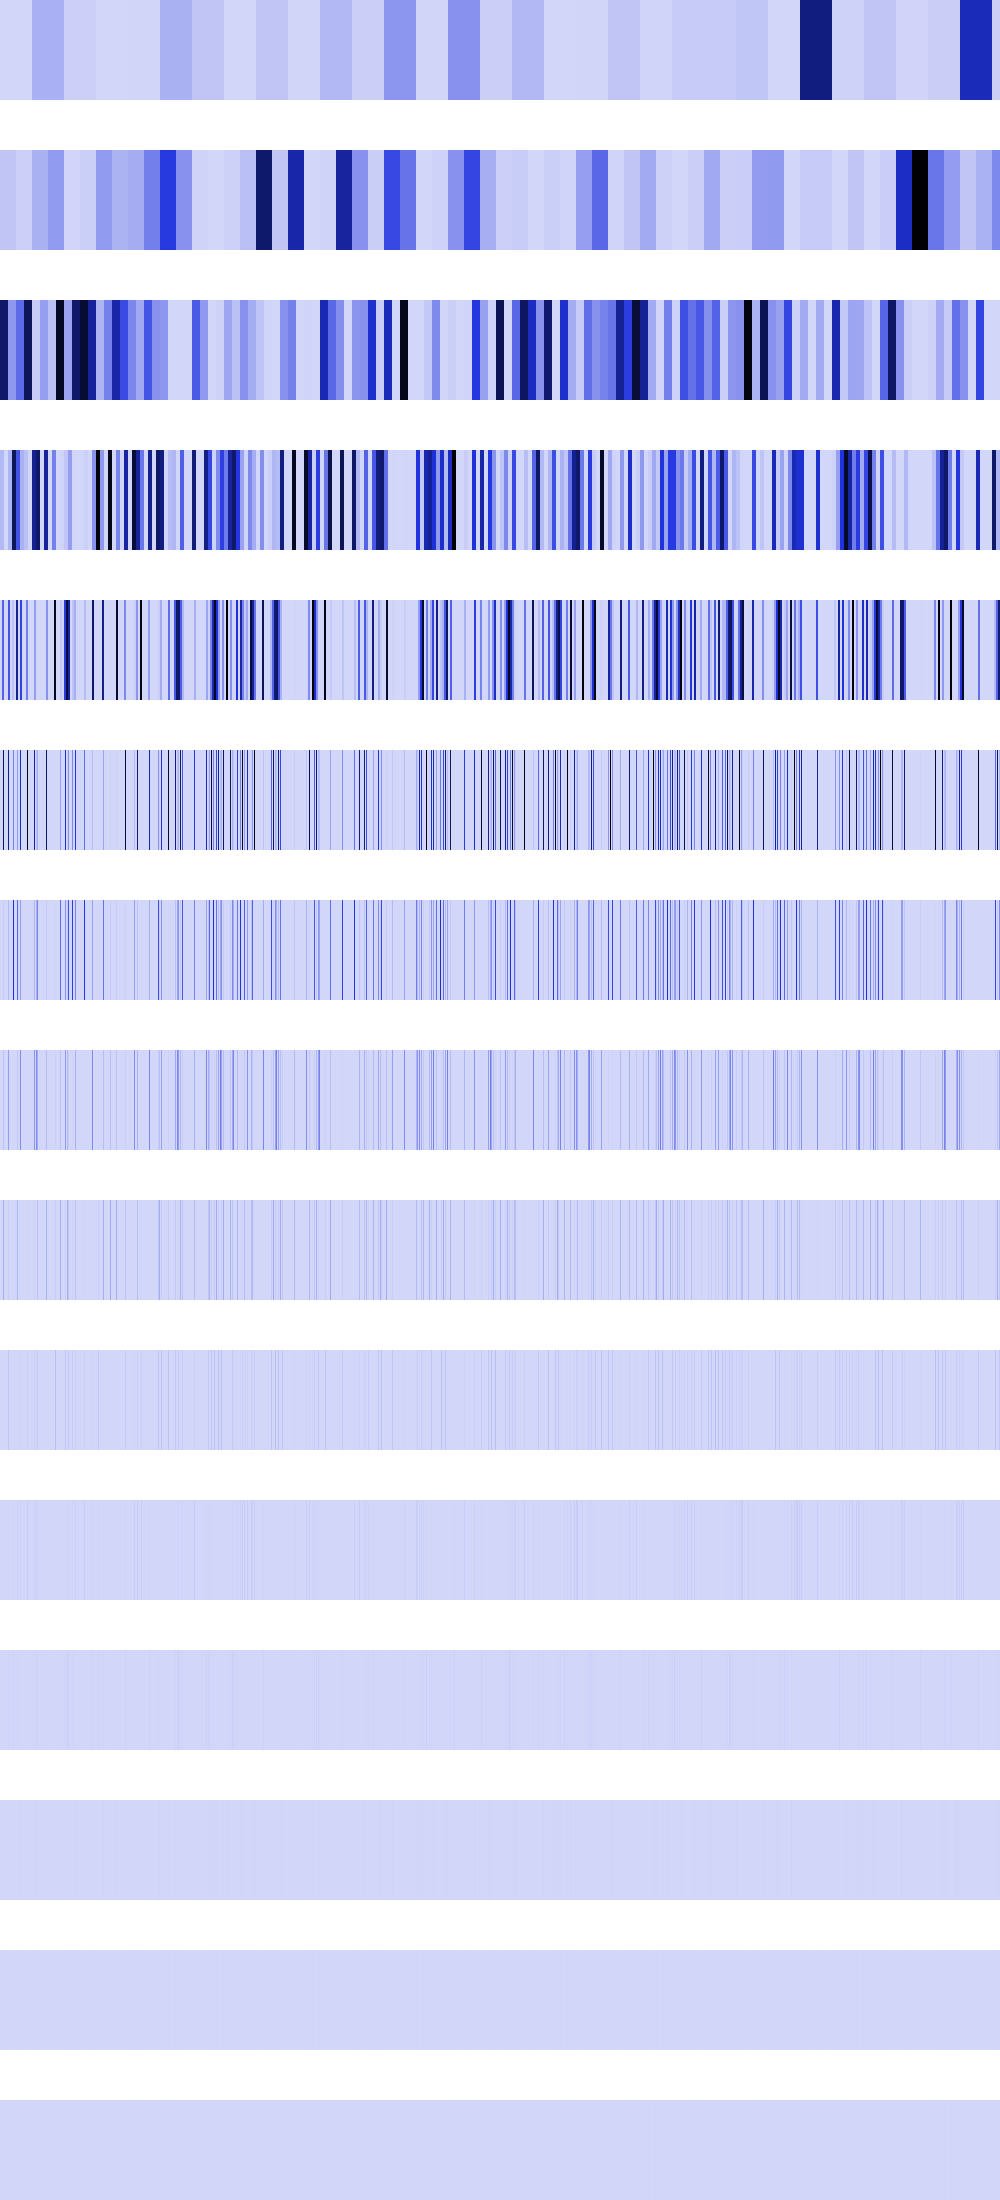

The file beside this chart, header and first rows:
1909914, 1909914, 1909914, 1909914, 1909914, 1909914, 1909914, 1909914, 1909914, 1909914, 1909914, 1909914, 1909914, 1909914, 1909914, 1909914, 1909914, 1909914, 1909914, 1909914, 1909914, 1909914, 1909914, 1909914
49618596, 49618596, 49618596, 49618596, 49618596, 49618596, 49618596, 49618596, 49618596, 49618596, 49618596, 49618596, 49618596, 49618596, 49618596, 49618596, 18318426, 18318426, 18318426, 18318426, 18318426, 18318426, 18318426, 18318426
793897536, 793897536, 793897536, 793897536, 793897536, 793897536, 793897536, 793897536, 181278336, 181278336, 181278336, 181278336, 181278336, 181278336, 181278336, 181278336, 314848704, 314848704, 314848704, 314848704, 314848704, 314848704, 314848704, 314848704
84345040, 84345040, 84345040, 84345040, 0, 0, 0, 0, 96197952, 96197952, 96197952, 96197952, 829428928, 829428928, 829428928, 829428928, 384791808, 384791808, 384791808, 384791808, 108825056, 108825056, 108825056, 108825056
0, 0, 337380160, 337380160, 0, 0, 0, 0, 384791808, 384791808, 0, 0, 62980096, 62980096, 0, 0, 691904064, 691904064, 0, 0, 435300224, 435300224, 0, 0
0, 0, 0, 829428928, 0, 0, 0, 0, 691904064, 0, 0, 0, 0, 251920384, 0, 0, 0, 167133184, 0, 0, 566820864, 0, 0, 0
0, 0, 0, 31490048, 0, 0, 0, 0, 83566592, 0, 0, 0, 0, 503840768, 0, 0, 0, 334266368, 0, 0, 160563200, 0, 0, 0
0, 0, 0, 62980096, 0, 0, 0, 0, 167133184, 0, 0, 0, 0, 1048576, 0, 0, 0, 47775744, 0, 0, 220463104, 0, 0, 0
0, 0, 0, 125960192, 0, 0, 0, 0, 23887872, 0, 0, 0, 0, 2097152, 0, 0, 0, 95551488, 0, 0, 4718592, 0, 0, 0
0, 0, 0, 262144, 0, 0, 0, 0, 47775744, 0, 0, 0, 0, 4194304, 0, 0, 0, 6553600, 0, 0, 9437184, 0, 0, 0
0, 0, 0, 524288, 0, 0, 0, 0, 3276800, 0, 0, 0, 0, 8388608, 0, 0, 0, 13107200, 0, 0, 18874368, 0, 0, 0
0, 0, 0, 1048576, 0, 0, 0, 0, 6553600, 0, 0, 0, 0, 16777216, 0, 0, 0, 9437184, 0, 0, 4194304, 0, 0, 0
0, 0, 0, 2097152, 0, 0, 0, 0, 4718592, 0, 0, 0, 0, 0, 0, 0, 0, 2097152, 0, 0, 8388608, 0, 0, 0
0, 0, 0, 4194304, 0, 0, 0, 0, 1048576, 0, 0, 0, 0, 0, 0, 0, 0, 4194304, 0, 0, 0, 0, 0, 0
0, 0, 0, 0, 0, 0, 0, 0, 2097152, 0, 0, 0, 0, 0, 0, 0, 0, 0, 0, 0, 0, 0, 0, 0
